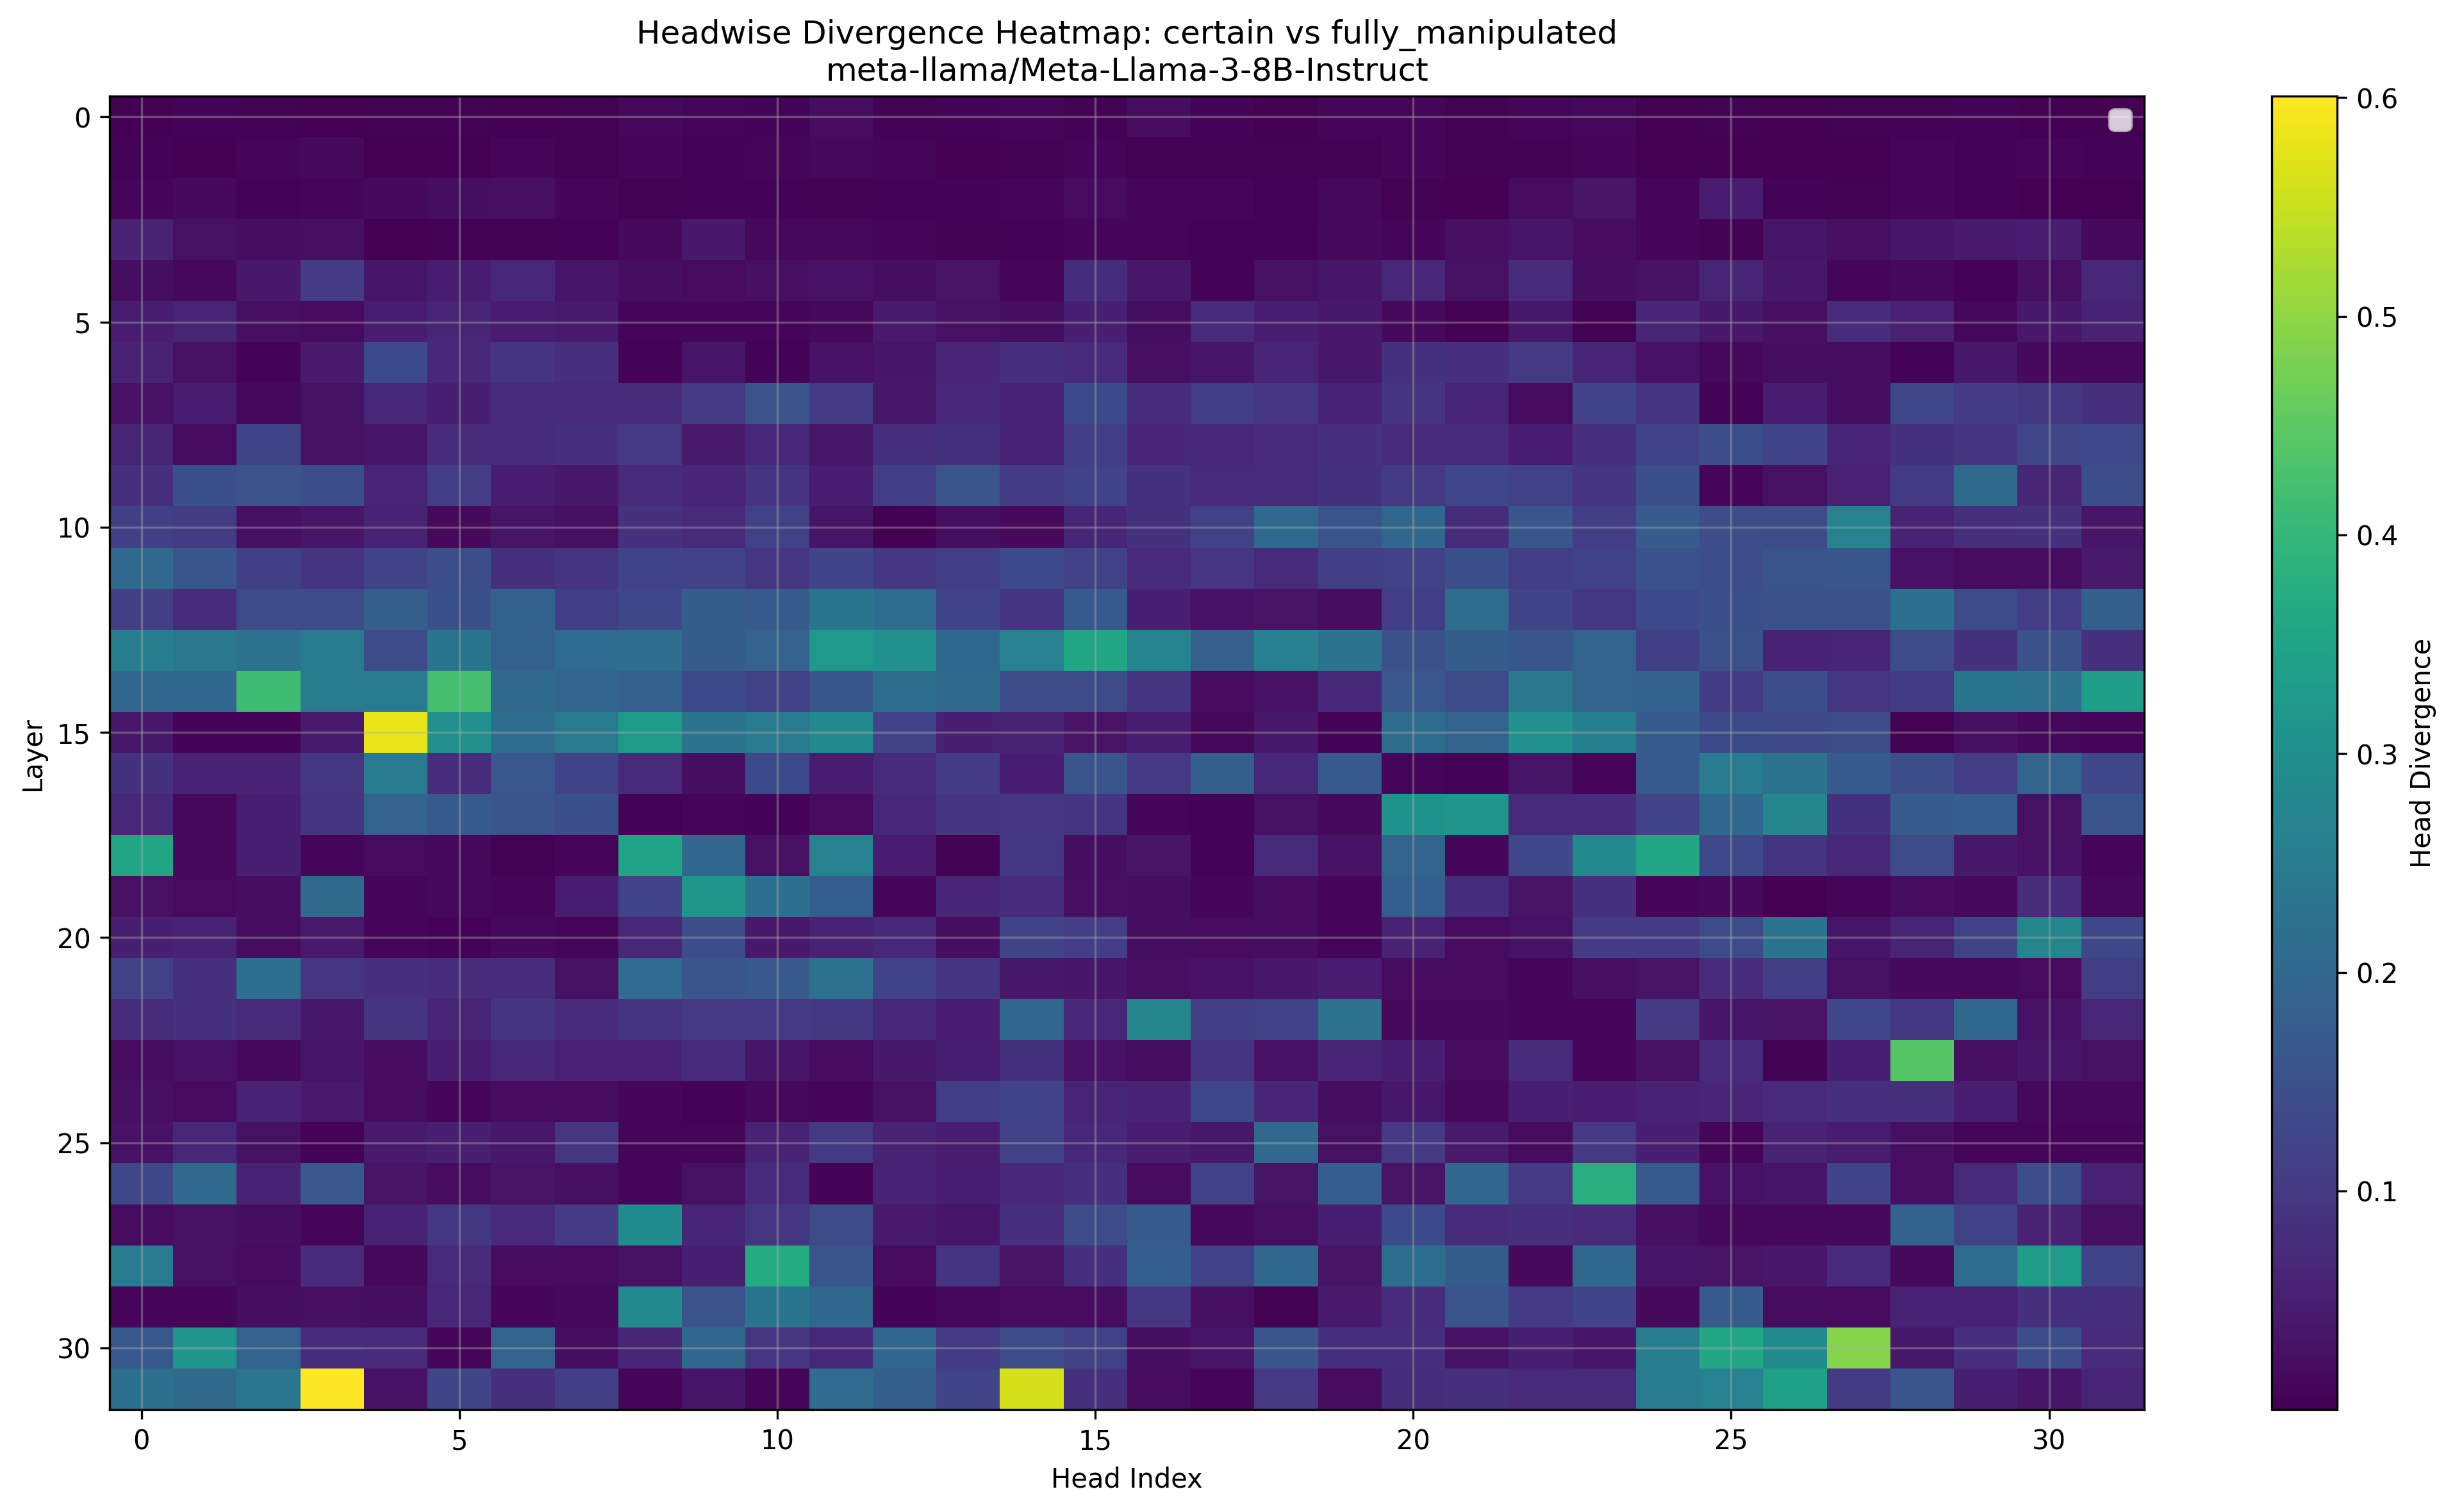

The file beside this chart, header and first rows:
Layer, Head_0, Head_1, Head_2, Head_3, Head_4, Head_5, Head_6, Head_7, Head_8, Head_9, Head_10, Head_11, Head_12, Head_13, Head_14, Head_15, Head_16, Head_17, Head_18, Head_19, Head_20, Head_21, Head_22
0, 0.001599, 0.005016, 0.002539, 0.002346, 0.002384, 0.003437, 0.00211, 0.003286, 0.01256, 0.008865, 0.00499, 0.01913, 0.004425, 0.006767, 0.007568, 0.003407, 0.01938, 0.005245, 0.001613, 0.007618, 0.008072, 0.002783, 0.009201
1, 0.005714, 0.001972, 0.01086, 0.01562, 0.0008812, 0.002298, 0.007088, 0.003063, 0.01152, 0.006512, 0.007996, 0.01333, 0.008972, 0.002008, 0.0035, 0.01097, 0.003735, 0.00304, 0.002445, 0.003967, 0.007793, 0.004623, 0.004292
2, 0.009514, 0.01633, 0.006481, 0.008446, 0.0162, 0.02141, 0.02364, 0.007812, 0.00428, 0.005463, 0.005859, 0.002403, 0.005398, 0.006054, 0.009865, 0.01866, 0.01027, 0.009811, 0.005806, 0.01212, 0.002556, 0.001643, 0.01654
3, 0.05655, 0.028, 0.02122, 0.02385, 0.001856, 0.004261, 0.004021, 0.005424, 0.0162, 0.04065, 0.01363, 0.01353, 0.009018, 0.002893, 0.007, 0.007828, 0.008858, 0.005341, 0.006279, 0.01624, 0.01157, 0.0256, 0.03333
4, 0.02185, 0.01212, 0.04181, 0.1061, 0.03488, 0.04706, 0.0658, 0.03363, 0.02228, 0.01862, 0.02551, 0.02829, 0.02196, 0.0318, 0.007294, 0.07819, 0.03769, 0.006569, 0.02759, 0.03564, 0.06848, 0.02676, 0.07184
5, 0.04715, 0.06232, 0.02431, 0.01712, 0.04877, 0.06421, 0.04587, 0.04358, 0.007942, 0.008057, 0.01127, 0.01317, 0.0444, 0.0267, 0.02222, 0.05322, 0.02263, 0.07239, 0.05035, 0.03992, 0.01479, 0.003866, 0.03781
6, 0.05914, 0.02776, 0.005928, 0.04303, 0.1344, 0.06714, 0.08984, 0.08038, 0.006531, 0.03354, 0.005959, 0.02908, 0.03616, 0.06354, 0.08014, 0.07129, 0.02515, 0.03491, 0.06317, 0.04196, 0.08887, 0.08368, 0.1029
7, 0.02945, 0.04742, 0.01286, 0.02798, 0.06732, 0.05322, 0.07111, 0.07111, 0.07556, 0.1017, 0.1548, 0.1078, 0.03983, 0.0686, 0.05746, 0.1356, 0.07532, 0.1116, 0.0946, 0.06073, 0.09009, 0.06305, 0.01651
8, 0.06134, 0.01767, 0.123, 0.02702, 0.03607, 0.07727, 0.07721, 0.08362, 0.0993, 0.04288, 0.06641, 0.03864, 0.08044, 0.08722, 0.06024, 0.1126, 0.06506, 0.0697, 0.07074, 0.08545, 0.07422, 0.07184, 0.04626
9, 0.08215, 0.1469, 0.1541, 0.1448, 0.06183, 0.1097, 0.04462, 0.0405, 0.07349, 0.06537, 0.09021, 0.04654, 0.111, 0.1589, 0.1069, 0.1208, 0.08752, 0.07495, 0.0741, 0.08801, 0.1013, 0.1281, 0.1171
10, 0.1149, 0.1047, 0.0256, 0.03619, 0.05859, 0.01566, 0.03084, 0.02519, 0.08557, 0.0733, 0.1179, 0.03403, 0.001842, 0.02306, 0.01585, 0.06445, 0.08862, 0.1185, 0.2051, 0.1565, 0.2029, 0.07617, 0.1613
11, 0.2051, 0.1599, 0.1146, 0.09296, 0.1221, 0.1445, 0.08142, 0.09265, 0.1219, 0.1152, 0.09528, 0.1249, 0.09393, 0.1115, 0.135, 0.117, 0.07062, 0.09412, 0.07166, 0.1149, 0.1154, 0.1455, 0.1118
12, 0.114, 0.07532, 0.1378, 0.1377, 0.1813, 0.1458, 0.1854, 0.1117, 0.1298, 0.178, 0.1718, 0.2344, 0.2146, 0.1212, 0.08972, 0.1708, 0.05249, 0.02913, 0.03165, 0.02278, 0.1124, 0.2175, 0.1257
13, 0.2559, 0.2395, 0.2269, 0.251, 0.137, 0.2344, 0.1863, 0.2103, 0.2146, 0.1769, 0.1882, 0.3242, 0.3044, 0.1998, 0.2666, 0.3596, 0.2695, 0.1836, 0.2612, 0.2289, 0.1494, 0.1764, 0.1614
14, 0.2009, 0.2014, 0.4148, 0.2529, 0.2465, 0.4231, 0.2086, 0.1951, 0.1835, 0.1357, 0.117, 0.1598, 0.2156, 0.2083, 0.1384, 0.1379, 0.09045, 0.01791, 0.0293, 0.06946, 0.163, 0.1407, 0.2396
15, 0.03888, 0.005486, 0.005699, 0.04242, 0.5815, 0.3042, 0.2142, 0.2461, 0.3279, 0.2312, 0.2474, 0.2874, 0.1211, 0.05225, 0.06094, 0.03064, 0.0495, 0.0134, 0.03958, 0.006542, 0.2117, 0.1902, 0.3032
16, 0.08734, 0.05804, 0.06064, 0.09625, 0.2444, 0.07574, 0.1633, 0.1202, 0.07172, 0.02115, 0.1359, 0.04535, 0.07385, 0.1068, 0.04785, 0.158, 0.09973, 0.1812, 0.06946, 0.1667, 0.01082, 0.006489, 0.03363
17, 0.06628, 0.01353, 0.05151, 0.09241, 0.189, 0.1702, 0.1593, 0.1472, 0.005211, 0.01083, 0.005211, 0.01788, 0.06775, 0.09344, 0.09595, 0.0899, 0.008278, 0.006561, 0.02612, 0.01517, 0.3081, 0.3125, 0.07123
18, 0.354, 0.01465, 0.05298, 0.009537, 0.01746, 0.01437, 0.004162, 0.01136, 0.3503, 0.2015, 0.02792, 0.2671, 0.04514, 0.003613, 0.09631, 0.02287, 0.0318, 0.004753, 0.07068, 0.0291, 0.1902, 0.00798, 0.1307
19, 0.02739, 0.01651, 0.02332, 0.208, 0.00956, 0.01289, 0.01144, 0.04507, 0.1198, 0.3125, 0.2185, 0.179, 0.01076, 0.06506, 0.07568, 0.02431, 0.02243, 0.01116, 0.01944, 0.01031, 0.1804, 0.07776, 0.03125
20, 0.0524, 0.05664, 0.01938, 0.04236, 0.011, 0.005238, 0.01253, 0.009438, 0.06628, 0.1426, 0.04071, 0.05908, 0.06647, 0.0217, 0.1221, 0.1094, 0.02249, 0.01703, 0.01894, 0.008827, 0.05731, 0.01814, 0.02847
21, 0.1183, 0.08081, 0.2203, 0.09534, 0.08051, 0.07544, 0.0769, 0.02774, 0.21, 0.158, 0.1686, 0.2233, 0.1212, 0.09045, 0.03827, 0.03586, 0.02544, 0.02872, 0.0397, 0.04843, 0.0186, 0.01743, 0.00769
22, 0.07678, 0.08655, 0.07336, 0.03827, 0.09045, 0.06287, 0.09192, 0.07294, 0.09247, 0.1007, 0.09924, 0.09821, 0.0658, 0.04929, 0.1984, 0.0675, 0.2749, 0.1146, 0.1172, 0.2262, 0.01485, 0.01467, 0.00927
23, 0.02043, 0.02884, 0.01591, 0.03354, 0.02084, 0.05078, 0.07037, 0.05478, 0.05493, 0.07556, 0.034, 0.02109, 0.0401, 0.0502, 0.08765, 0.02902, 0.02202, 0.09235, 0.02888, 0.06555, 0.04987, 0.01859, 0.07324
24, 0.02396, 0.01724, 0.06015, 0.04456, 0.01881, 0.01093, 0.02112, 0.01926, 0.007103, 0.005253, 0.01199, 0.00766, 0.02612, 0.1115, 0.1234, 0.06195, 0.0567, 0.131, 0.06384, 0.02164, 0.03796, 0.01616, 0.05365
25, 0.02946, 0.06775, 0.02652, 0.006348, 0.04419, 0.05322, 0.03873, 0.09412, 0.009888, 0.008141, 0.05753, 0.1024, 0.06073, 0.04504, 0.1187, 0.06879, 0.04755, 0.0394, 0.2043, 0.02605, 0.09967, 0.04422, 0.01785
26, 0.1307, 0.2051, 0.05902, 0.1642, 0.03131, 0.01895, 0.03113, 0.02457, 0.008568, 0.02811, 0.07367, 0.006752, 0.05673, 0.05048, 0.0697, 0.08087, 0.01929, 0.1157, 0.03131, 0.1786, 0.03174, 0.1991, 0.09882
27, 0.01869, 0.02727, 0.02237, 0.009895, 0.05688, 0.0968, 0.07227, 0.1045, 0.2932, 0.06274, 0.0957, 0.1366, 0.04266, 0.03482, 0.08167, 0.1406, 0.1736, 0.01282, 0.02481, 0.05054, 0.1355, 0.07446, 0.08429
28, 0.2449, 0.02637, 0.01694, 0.07471, 0.01379, 0.07214, 0.01761, 0.0181, 0.02669, 0.05331, 0.3723, 0.1552, 0.0183, 0.08984, 0.03241, 0.08014, 0.1785, 0.1173, 0.2009, 0.0318, 0.2168, 0.176, 0.01642
29, 0.01139, 0.008026, 0.02188, 0.02425, 0.02144, 0.06769, 0.0111, 0.0118, 0.2876, 0.1545, 0.234, 0.2024, 0.006081, 0.01499, 0.01781, 0.01935, 0.09674, 0.02448, 0.003851, 0.04263, 0.07703, 0.1581, 0.1072
30, 0.1665, 0.3125, 0.1891, 0.07574, 0.07117, 0.01113, 0.1907, 0.0218, 0.06506, 0.2039, 0.09412, 0.06659, 0.2009, 0.1047, 0.1384, 0.1193, 0.02194, 0.03366, 0.1593, 0.08179, 0.0799, 0.0293, 0.05313
31, 0.2184, 0.2083, 0.2347, 0.6006, 0.03, 0.1252, 0.08362, 0.1134, 0.01122, 0.03378, 0.007744, 0.2094, 0.183, 0.1266, 0.5615, 0.08209, 0.01955, 0.01047, 0.099, 0.02113, 0.07849, 0.08331, 0.07129
Top 10 Most Divergent Heads
Rank, Layer, Head, Divergence
1, 31, 3, 0.6006
2, 15, 4, 0.5815
3, 31, 14, 0.5615
4, 30, 27, 0.4917
5, 23, 28, 0.4421
6, 14, 5, 0.4231
7, 14, 2, 0.4148
8, 26, 23, 0.376
9, 28, 10, 0.3723
10, 13, 15, 0.3596
